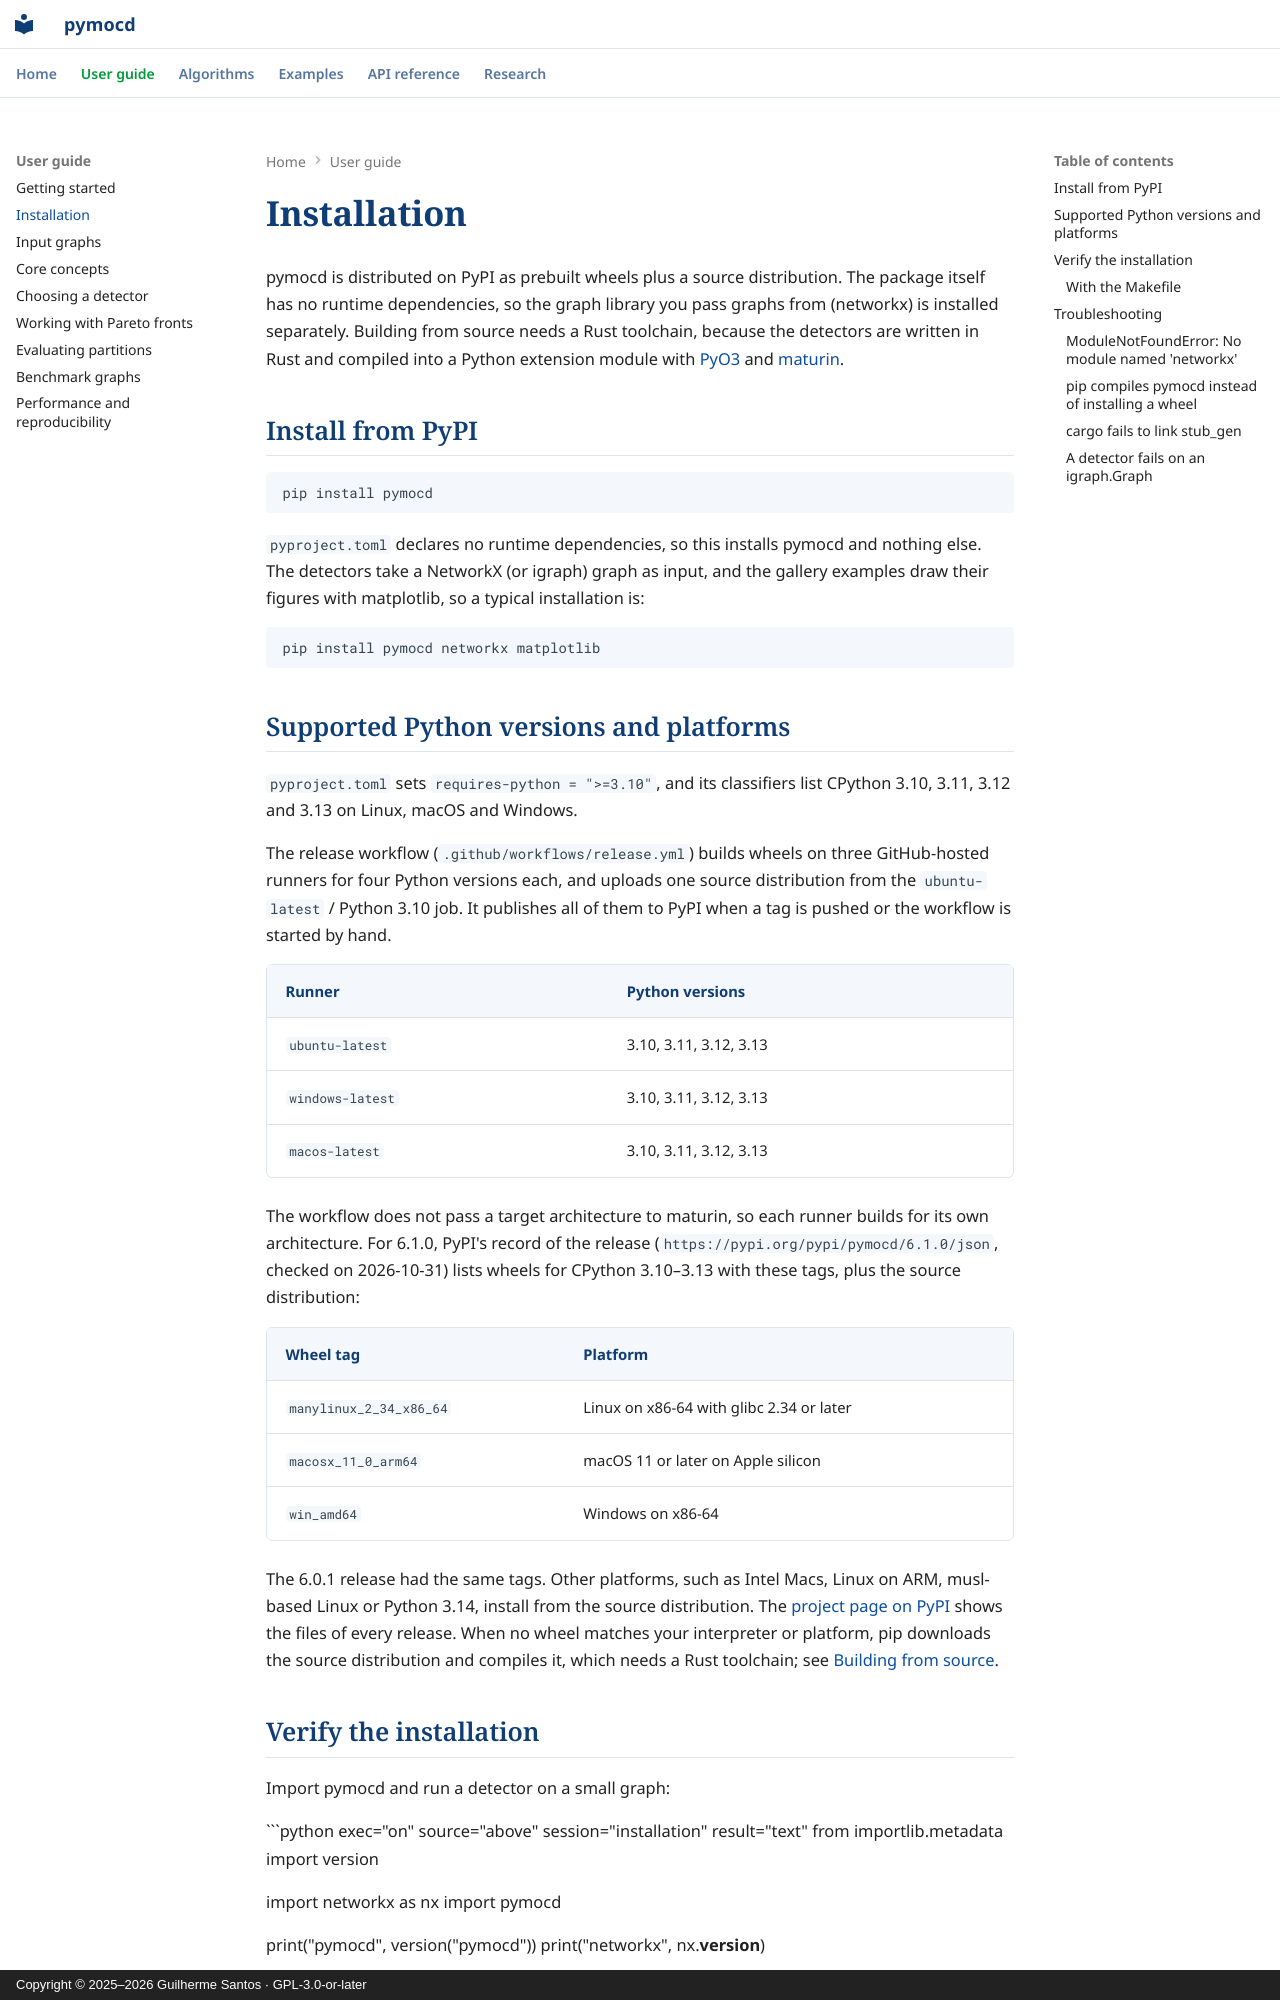

repository: csilab-ufop/pymocd · page: guide/installation/index.html · generator: mkdocs · copyright: Copyright © 2025–2026 Guilherme Santos · GPL-3.0-or-later

---
description: Install pymocd from PyPI or build it from source with Rust and maturin, check that the installation works, and fix the problems the repository documents.
---

# Installation

pymocd is distributed on PyPI as prebuilt wheels plus a source distribution.
The package itself has no runtime dependencies, so the graph library you pass
graphs from (networkx) is installed separately. Building from source needs a
Rust toolchain, because the detectors are written in Rust and compiled into a
Python extension module with [PyO3](https://pyo3.rs) and
[maturin](https://www.maturin.rs/).

## Install from PyPI

```bash
pip install pymocd
```

`pyproject.toml` declares no runtime dependencies, so this installs pymocd and
nothing else. The detectors take a NetworkX (or igraph) graph as input, and
the gallery examples draw their figures with matplotlib, so a typical
installation is:

```bash
pip install pymocd networkx matplotlib
```

## Supported Python versions and platforms

`pyproject.toml` sets `requires-python = ">=3.10"`, and its classifiers list
CPython 3.10, 3.11, 3.12 and 3.13 on Linux, macOS and Windows.

The release workflow (`.github/workflows/release.yml`) builds wheels on three
GitHub-hosted runners for four Python versions each, and uploads one source
distribution from the `ubuntu-latest` / Python 3.10 job. It publishes all of
them to PyPI when a tag is pushed or the workflow is started by hand.

| Runner | Python versions |
|---|---|
| `ubuntu-latest` | 3.10, 3.11, 3.12, 3.13 |
| `windows-latest` | 3.10, 3.11, 3.12, 3.13 |
| `macos-latest` | 3.10, 3.11, 3.12, 3.13 |

The workflow does not pass a target architecture to maturin, so each runner
builds for its own architecture. For 6.1.0, PyPI's record of the release
(`https://pypi.org/pypi/pymocd/6.1.0/json`, checked on 2026-10-31) lists
wheels for CPython 3.10–3.13 with these tags, plus the source distribution:

| Wheel tag | Platform |
|---|---|
| `manylinux_2_34_x86_64` | Linux on x86-64 with glibc 2.34 or later |
| `macosx_11_0_arm64` | macOS 11 or later on Apple silicon |
| `win_amd64` | Windows on x86-64 |

The 6.0.1 release had the same tags. Other platforms, such as Intel Macs,
Linux on ARM, musl-based Linux or Python 3.14, install from the source
distribution. The [project page on PyPI](https://pypi.org/project/pymocd/)
shows the files of every release.
When no wheel matches your interpreter or platform, pip downloads the source
distribution and compiles it, which needs a Rust toolchain; see
[Building from source](#building-from-source).
